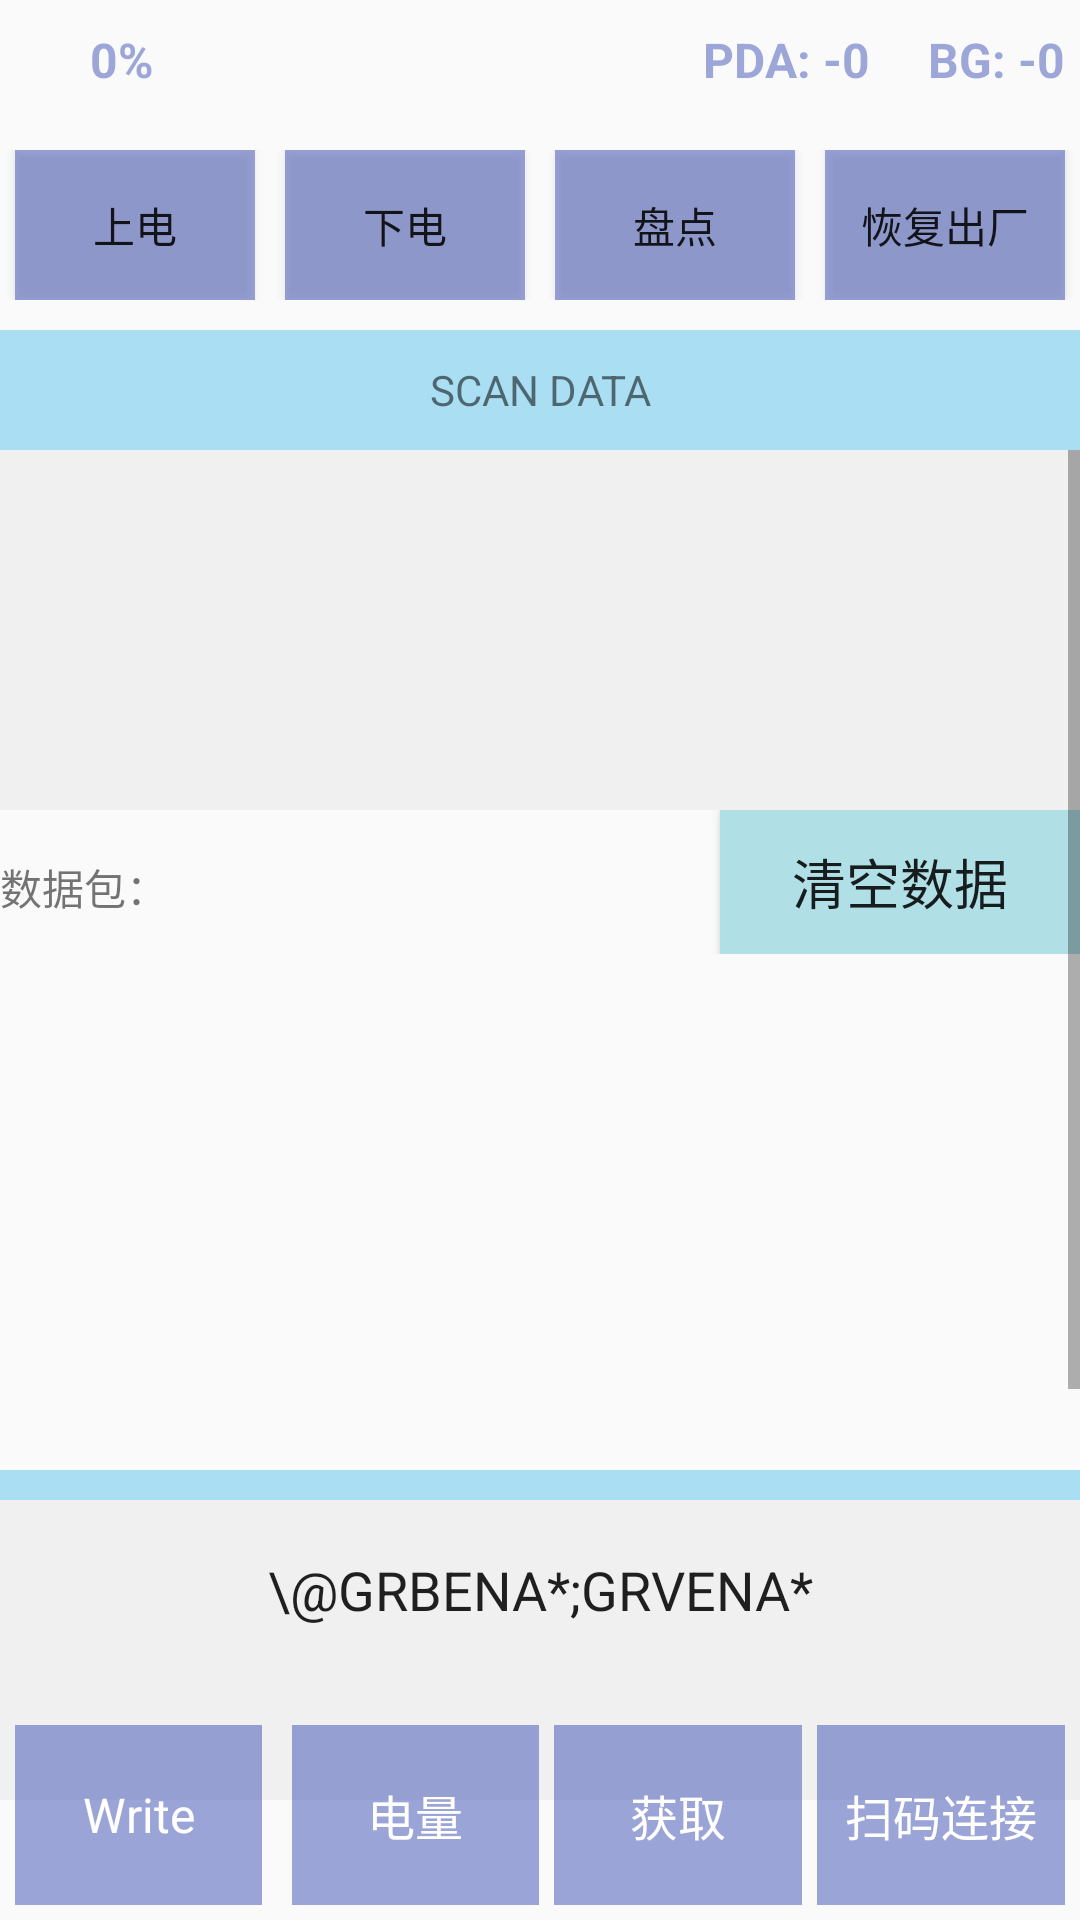

Here is an Android app screen rendered from its layout file. Give the layout XML and the strings, colors and styles it references.
<!-- AndroidManifest.xml: application theme AppTheme -->
<!-- res/layout/activity_main.xml -->
<?xml version="1.0" encoding="utf-8"?>

<FrameLayout xmlns:android="http://schemas.android.com/apk/res/android"
    xmlns:app="http://schemas.android.com/apk/res-auto"
    xmlns:tools="http://schemas.android.com/tools"
    android:layout_width="match_parent"
    android:layout_height="match_parent"
    android:focusableInTouchMode="true"
    android:focusable="true"
    tools:context=".activity.MainActivity">
    <TextView
        android:id="@+id/show_battery"
        android:paddingLeft="10dp"
        android:focusable="true"
        android:text="0%"
        android:layout_marginLeft="20dp"
        android:textSize="16sp"
        android:textStyle="bold"
        android:textColor="@color/colorPrimary"
        android:paddingRight="20dp"
        android:gravity="center_vertical|left"
        android:layout_width="wrap_content"
        android:layout_height="40dp" />
    <TextView
        android:id="@+id/show_rssi"
        android:text="PDA: -0"
        android:textSize="16sp"
        android:textStyle="bold"
        android:layout_gravity="right"
        android:textColor="@color/colorPrimary"
        android:paddingRight="20dp"
        android:layout_marginRight="50dp"
        android:gravity="center_vertical"
        android:layout_width="wrap_content"
        android:layout_height="40dp" />
    <TextView
        android:id="@+id/show_rssi_bg"
        android:text="BG: -0"
        android:textSize="16sp"
        android:textStyle="bold"
        android:layout_gravity="right"
        android:textColor="@color/colorPrimary"
        android:paddingRight="5dp"
        android:gravity="center_vertical"
        android:layout_width="wrap_content"
        android:layout_height="40dp" />

    <LinearLayout
        android:orientation="vertical"
        android:layout_width="match_parent"
        android:layout_height="wrap_content">
        <LinearLayout
            android:layout_width="match_parent"
            android:layout_height="wrap_content"
            android:orientation="horizontal"
            android:layout_marginTop="50dp">

            <Button
                android:id="@+id/btn_power_on"
                android:background="@color/colorPrimary"
                android:textAlignment="center"
                android:layout_width="0dp"
                android:layout_height="50dp"
                android:layout_weight="1"
                android:layout_marginLeft="5dp"
                android:layout_marginRight="5dp"
                android:text="上电"/>
            <Button
                android:id="@+id/btn_power_down"
                android:background="@color/colorPrimary"
                android:textAlignment="center"
                android:layout_width="0dp"
                android:layout_height="50dp"
                android:layout_weight="1"
                android:layout_marginLeft="5dp"
                android:layout_marginRight="5dp"
                android:text="下电"/>
            <Button
                android:id="@+id/btn_ivn"
                android:background="@color/colorPrimary"
                android:textAlignment="center"
                android:layout_width="0dp"
                android:layout_height="50dp"
                android:layout_marginLeft="5dp"
                android:layout_marginRight="5dp"
                android:layout_weight="1"
                android:text="盘点"/>
            <Button
                android:id="@+id/btn_reset"
                android:background="@color/colorPrimary"
                android:textAlignment="center"
                android:layout_width="0dp"
                android:layout_height="50dp"
                android:layout_marginLeft="5dp"
                android:layout_marginRight="5dp"
                android:layout_weight="1"
                android:text="恢复出厂"/>


        </LinearLayout>

        <TextView
            android:layout_marginTop="10dp"
            android:background="@color/background_tab_pressed"
            android:text="SCAN DATA"
            android:gravity="center"
            android:layout_width="match_parent"
            android:layout_height="40dp" />
        <ScrollView
            android:layout_width="match_parent"
            android:layout_height="330dp">
        <LinearLayout
            android:orientation="vertical"
            android:layout_width="match_parent"
            android:layout_height="wrap_content">
            <TextView
                android:padding="5dp"
                android:background="#F0F0F0"
                android:layout_gravity="center_horizontal"
                android:textSize="18sp"
                android:textStyle="bold"
                android:gravity="center"
                android:text=""
                android:minHeight="120dp"
                android:lineSpacingExtra="10dp"
                android:id="@+id/scan_result"
                android:layout_width="match_parent"
                android:layout_height="wrap_content" />

            <LinearLayout
                android:layout_width="match_parent"
                android:layout_height="wrap_content"
                android:orientation="horizontal">

                <TextView
                    android:layout_width="0dp"
                    android:layout_weight="1"
                    android:text="数据包："
                    android:layout_height="wrap_content"/>

                <TextView
                    android:id="@+id/tv_count"
                    android:layout_width="0dp"
                    android:layout_weight="3"
                    android:text=""
                    android:layout_height="wrap_content"/>

                <Button
                    android:id="@+id/btn_clear"
                    android:text="清空数据"
                    android:textSize="18dp"
                    android:background="@color/powderblue"
                    android:layout_width="0dp"
                    android:layout_weight="2"
                    android:layout_height="wrap_content"/>



            </LinearLayout>

            <androidx.recyclerview.widget.RecyclerView
                android:id="@+id/rv_uhf"
                android:layout_marginTop="20dp"
                android:layout_width="match_parent"
                android:layout_height="160dp" />

        </LinearLayout>
        </ScrollView>


            <TextView
                android:background="@color/background_tab_pressed"
                android:layout_marginTop="10dp"
                android:text="SCAN HEX DATA"
                android:gravity="center"
                android:layout_width="match_parent"
                android:layout_height="30dp" />
        <ScrollView
            android:layout_width="match_parent"
            android:layout_height="80dp">
        <LinearLayout
            android:orientation="vertical"
            android:layout_width="match_parent"
            android:layout_height="wrap_content">
            <TextView
                android:paddingLeft="10dp"
                android:paddingRight="10dp"
                android:background="#F0F0F0"
                android:layout_gravity="center_horizontal"
                android:textSize="16sp"
                android:gravity="start"
                android:minHeight="80dp"
                android:lineSpacingExtra="5dp"
                android:id="@+id/device_info"
                android:layout_width="match_parent"
                android:layout_height="wrap_content" />
        </LinearLayout>
        </ScrollView>
        <TextView
            android:layout_marginTop="10dp"
            android:paddingLeft="10dp"
            android:text=""
            android:gravity="center"
            android:layout_width="match_parent"
            android:layout_height="30dp" />
        <ScrollView
            android:layout_width="match_parent"
            android:layout_height="60dp">
            <LinearLayout
                android:orientation="vertical"
                android:layout_width="match_parent"
                android:layout_height="wrap_content">
                <TextView
                    android:paddingLeft="10dp"
                    android:paddingRight="10dp"
                    android:background="#F0F0F0"
                    android:layout_gravity="center_horizontal"
                    android:textSize="16sp"
                    android:gravity="start"
                    android:lineSpacingExtra="6dp"
                    android:id="@+id/scan_result_raw"
                    android:minHeight="50dp"
                    android:layout_width="match_parent"
                    android:layout_height="wrap_content" />
            </LinearLayout>
        </ScrollView>



    </LinearLayout>



    <EditText
        android:layout_marginTop="20dp"
        android:id="@+id/editText"
        android:hint="请输入字符"
        android:gravity="center"
        android:text="\@GRBENA*;GRVENA*"
        android:layout_gravity="bottom|center_horizontal"
        android:background="#F0F0F0"
        android:minHeight="60dp"
        android:layout_marginBottom="80dp"
        android:layout_width="match_parent"
        android:layout_height="wrap_content" />

    <LinearLayout
        android:layout_gravity="bottom"
        android:orientation="horizontal"
        android:layout_width="match_parent"
        android:padding="5dp"
        android:layout_height="70dp">
        <TextView
            android:background="@color/colorPrimary"
            android:layout_marginRight="5dp"
            android:layout_weight="1"
            android:layout_width="0dp"
            android:layout_height="match_parent"
            android:onClick="onWriteClick"
            android:text="Write"
            android:gravity="center"
            android:textSize="16sp"
            android:textColor="#FFFFFF"/>

        <TextView
            android:background="@color/colorPrimary"
            android:layout_marginLeft="5dp"
            android:layout_weight="1"
            android:layout_width="0dp"
            android:layout_height="match_parent"
            android:onClick="onReadClick"
            android:text="电量"
            android:gravity="center"
            android:textSize="16sp"
            android:textColor="#FFFFFF"/>
        <TextView
            android:background="@color/colorPrimary"
            android:layout_marginLeft="5dp"
            android:layout_weight="1"
            android:layout_width="0dp"
            android:layout_height="match_parent"
            android:onClick="onContinueClick"
            android:text="获取"
            android:gravity="center"
            android:textSize="16sp"
            android:textColor="#FFFFFF"/>
        <TextView
            android:background="@color/colorPrimary"
            android:layout_marginLeft="5dp"
            android:layout_weight="1"
            android:layout_width="0dp"
            android:layout_height="match_parent"
            android:onClick="onTriggerClick"
            android:text="扫码连接"
            android:gravity="center"
            android:textSize="16sp"
            android:textColor="#FFFFFF"/>
    </LinearLayout>

</FrameLayout>
<!-- resources referenced by this layout -->
<resources>
  <color name="background_tab_pressed">#6633B5E5</color>
  <color name="colorPrimary">#803F51B5</color>
  <color name="powderblue">#ffb0e0e6</color>
  <style name="AppTheme" parent="Theme.AppCompat.Light.DarkActionBar">
          
          <item name="colorPrimary">@color/colorPrimary</item>
          <item name="colorPrimaryDark">@color/colorPrimaryDark</item>
          <item name="colorAccent">@color/colorAccent</item>
      </style>
  <color name="colorPrimaryDark">#303F9F</color>
  <color name="colorAccent">#FF4081</color>
</resources>
